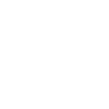
t = 0.00 s
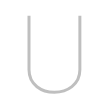
t = 0.25 s
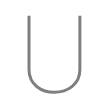
t = 0.50 s
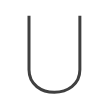
t = 0.75 s
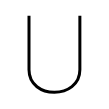
t = 1.00 s

The animated SVG that drew these frames (rendered in a browser with its animation timeline set to each time). Animation: 1 SMIL element (animate=1); one cycle of 1.00 s.

<svg width="109px" height="109px" viewBox="0 0 px 109px" xmlns="http://www.w3.org/2000/svg" xmlns:xlink="http://www.w3.org/1999/xlink" xml:space="preserve" version="1.1"  baseProfile="full">
<path d="M29,15.64c0,5.64,0,33.09,0,54.19c0,30.06,50.87,29.77,50.87,0c0-20.23,0-47.54,0-54.19" style="fill:none;stroke:black;stroke-width:3;opacity:0">
  <animate attributeType="CSS" attributeName="opacity" from="0" to="1" begin="0s" dur="1s" repeatCount="Indefinite" fill="freeze" />
</path>
</svg>
